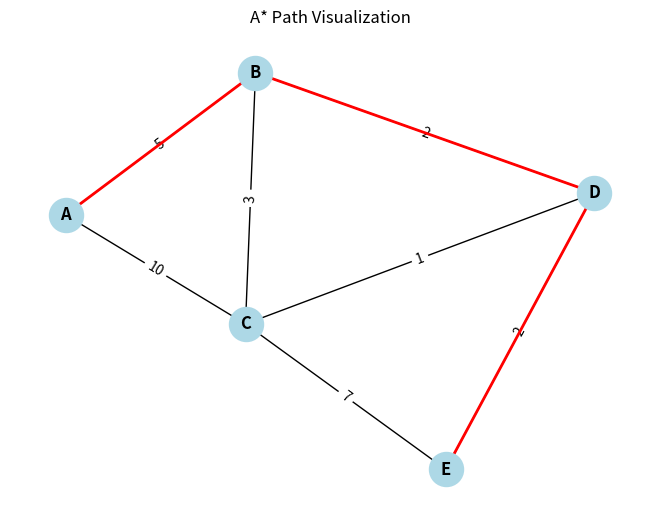

This chart was generated by the following Python code:
import heapq
import matplotlib.pyplot as plt
import networkx as nx

def a_star(cities, start, goal, heuristics):
    heap = [(heuristics[start], start, [start], 0)]
    visited = set()
    
    while heap:
        f, current, path, g = heapq.heappop(heap)
        
        if current == goal:
            return path, g
        
        if current in visited:
            continue
        visited.add(current)
        
        for neighbor, distance in cities.get(current, []):
            if neighbor not in visited:
                new_g = g + distance
                heapq.heappush(
                    heap,
                    (new_g + heuristics[neighbor],
                     neighbor,
                     path + [neighbor],
                     new_g)
                )
    
    return None, float('inf')

def draw_graph(cities, path=None):
    G = nx.Graph()
    
    # Add edges
    for city in cities:
        for neighbor, dist in cities[city]:
            G.add_edge(city, neighbor, weight=dist)

    pos = nx.spring_layout(G)
    edge_labels = nx.get_edge_attributes(G, 'weight')

    # Base graph
    nx.draw(G, pos, with_labels=True, node_color='lightblue', node_size=600, font_weight='bold')
    nx.draw_networkx_edge_labels(G, pos, edge_labels=edge_labels)

    # Highlight path
    if path:
        path_edges = list(zip(path, path[1:]))
        nx.draw_networkx_edges(G, pos, edgelist=path_edges, edge_color='red', width=2)

    plt.title("A* Path Visualization")
    plt.show()

# Example usage
if __name__ == "__main__":
    cities = {
        'A': [('B', 5), ('C', 10)],
        'B': [('A', 5), ('C', 3), ('D', 2)],
        'C': [('A', 10), ('B', 3), ('D', 1), ('E', 7)],
        'D': [('B', 2), ('C', 1), ('E', 2)],
        'E': [('C', 7), ('D', 2)]
    }

    heuristics = {
        'A': 10, 'B': 6, 'C': 5, 
        'D': 2, 'E': 0
    }

    start = 'A'
    goal = 'E'
    path, distance = a_star(cities, start, goal, heuristics)
    
    if path:
        print(f"Shortest path from {start} to {goal}:")
        print(" -> ".join(path))
        print(f"Total distance: {distance} km")
        draw_graph(cities, path)
    else:
        print("No path exists")
